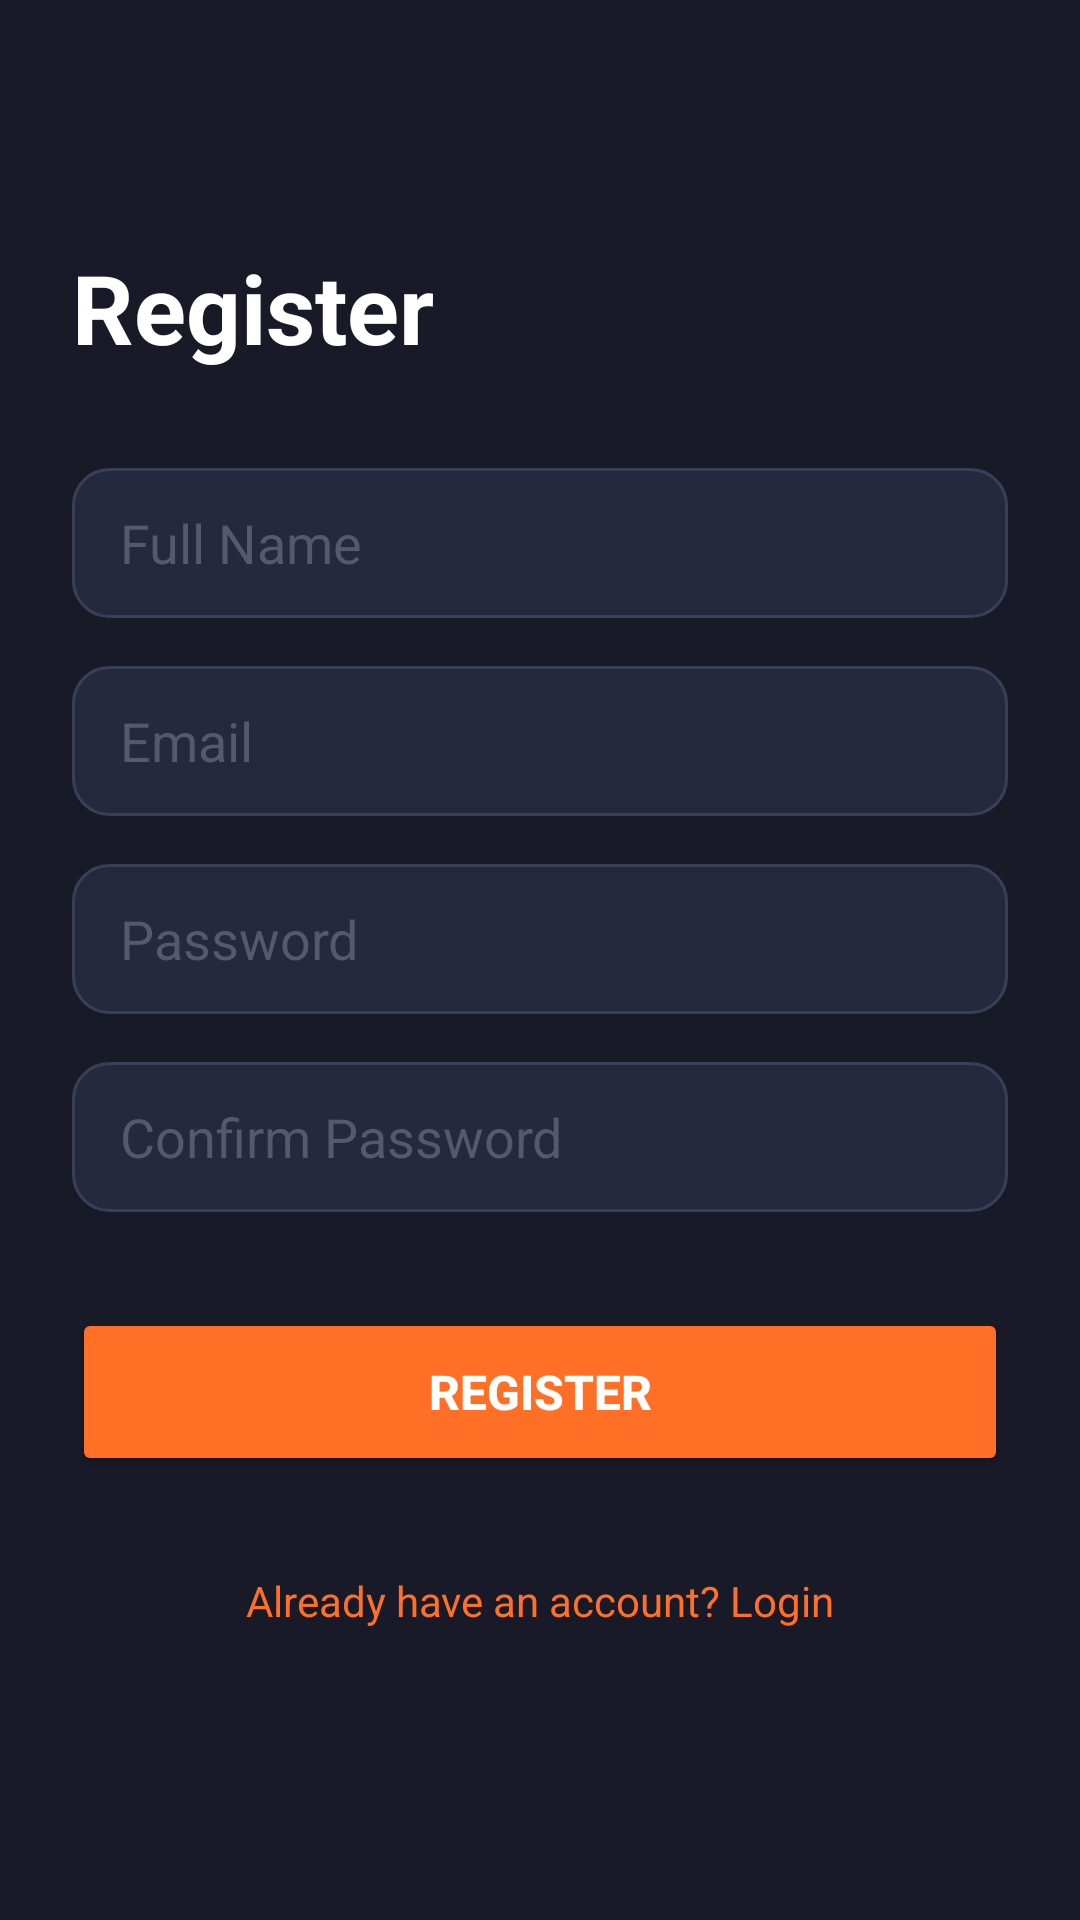

Write the Android layout XML for this screen, with the resource values it uses.
<!-- AndroidManifest.xml: application theme Theme.AppCompat.NoActionBar -->
<!-- res/layout/activity_register.xml -->
<?xml version="1.0" encoding="utf-8"?>
<LinearLayout xmlns:android="http://schemas.android.com/apk/res/android"
    android:layout_width="match_parent"
    android:layout_height="match_parent"
    android:background="@color/dark_bg"
    android:orientation="vertical"
    android:padding="24dp"
    android:gravity="center_vertical">

    <TextView
        android:layout_width="wrap_content"
        android:layout_height="wrap_content"
        android:text="@string/register"
        android:textColor="@color/white"
        android:textSize="32sp"
        android:textStyle="bold"
        android:layout_marginBottom="32dp"/>

    <EditText
        android:id="@+id/edtName"
        android:layout_width="match_parent"
        android:layout_height="50dp"
        android:background="@drawable/bg_input_field"
        android:hint="@string/full_name"
        android:inputType="textPersonName"
        android:paddingHorizontal="16dp"
        android:textColor="@color/white"
        android:textColorHint="@color/text_hint"
        android:layout_marginBottom="16dp"/>

    <EditText
        android:id="@+id/edtEmailReg"
        android:layout_width="match_parent"
        android:layout_height="50dp"
        android:background="@drawable/bg_input_field"
        android:hint="@string/email"
        android:inputType="textEmailAddress"
        android:paddingHorizontal="16dp"
        android:textColor="@color/white"
        android:textColorHint="@color/text_hint"
        android:layout_marginBottom="16dp"/>

    <EditText
        android:id="@+id/edtPasswordReg"
        android:layout_width="match_parent"
        android:layout_height="50dp"
        android:background="@drawable/bg_input_field"
        android:hint="@string/password"
        android:inputType="textPassword"
        android:paddingHorizontal="16dp"
        android:textColor="@color/white"
        android:textColorHint="@color/text_hint"
        android:layout_marginBottom="16dp"/>

    <EditText
        android:id="@+id/edtRePasswordReg"
        android:layout_width="match_parent"
        android:layout_height="50dp"
        android:background="@drawable/bg_input_field"
        android:hint="@string/confirm_password"
        android:inputType="textPassword"
        android:paddingHorizontal="16dp"
        android:textColor="@color/white"
        android:textColorHint="@color/text_hint"
        android:layout_marginBottom="32dp"/>

    <Button
        android:id="@+id/btnRegister"
        android:layout_width="match_parent"
        android:layout_height="56dp"
        android:backgroundTint="@color/orange_main"
        android:text="@string/register"
        android:textColor="@color/white"
        android:textSize="16sp"
        android:textStyle="bold"/>

    <TextView
        android:id="@+id/tvGoToLogin"
        android:layout_width="match_parent"
        android:layout_height="wrap_content"
        android:text="@string/already_have_account"
        android:textColor="@color/orange_main"
        android:gravity="center"
        android:padding="16dp"
        android:layout_marginTop="16dp"/>

</LinearLayout>
<!-- resources referenced by this layout -->
<resources>
  <color name="dark_bg">#181A28</color>
  <color name="orange_main">#FF6F26</color>
  <color name="text_hint">#55596D</color>
  <color name="white">#FFFFFFFF</color>
  <!-- drawable bg_input_field (drawable) -->
  <?xml version="1.0" encoding="utf-8"?>
  <shape xmlns:android="http://schemas.android.com/apk/res/android" android:shape="rectangle">
      <solid android:color="#25293E"/> <corners android:radius="12dp"/>
      <stroke android:width="1dp" android:color="#3A3F58"/>
  </shape>
  <string name="already_have_account">Already have an account? Login</string>
  <string name="confirm_password">Confirm Password</string>
  <string name="email">Email</string>
  <string name="full_name">Full Name</string>
  <string name="password">Password</string>
  <string name="register">Register</string>
</resources>
